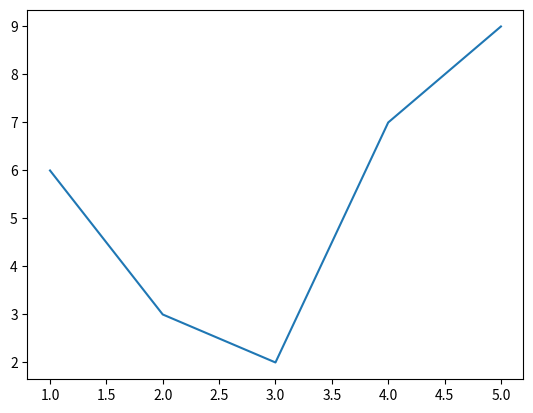

This figure's Python source:
"""Line chart"""
import matplotlib.pyplot as plt

x = [1,2,3,4,5]
y = [6,3,2,7,9]

plt.plot(x, y)
plt.show()
